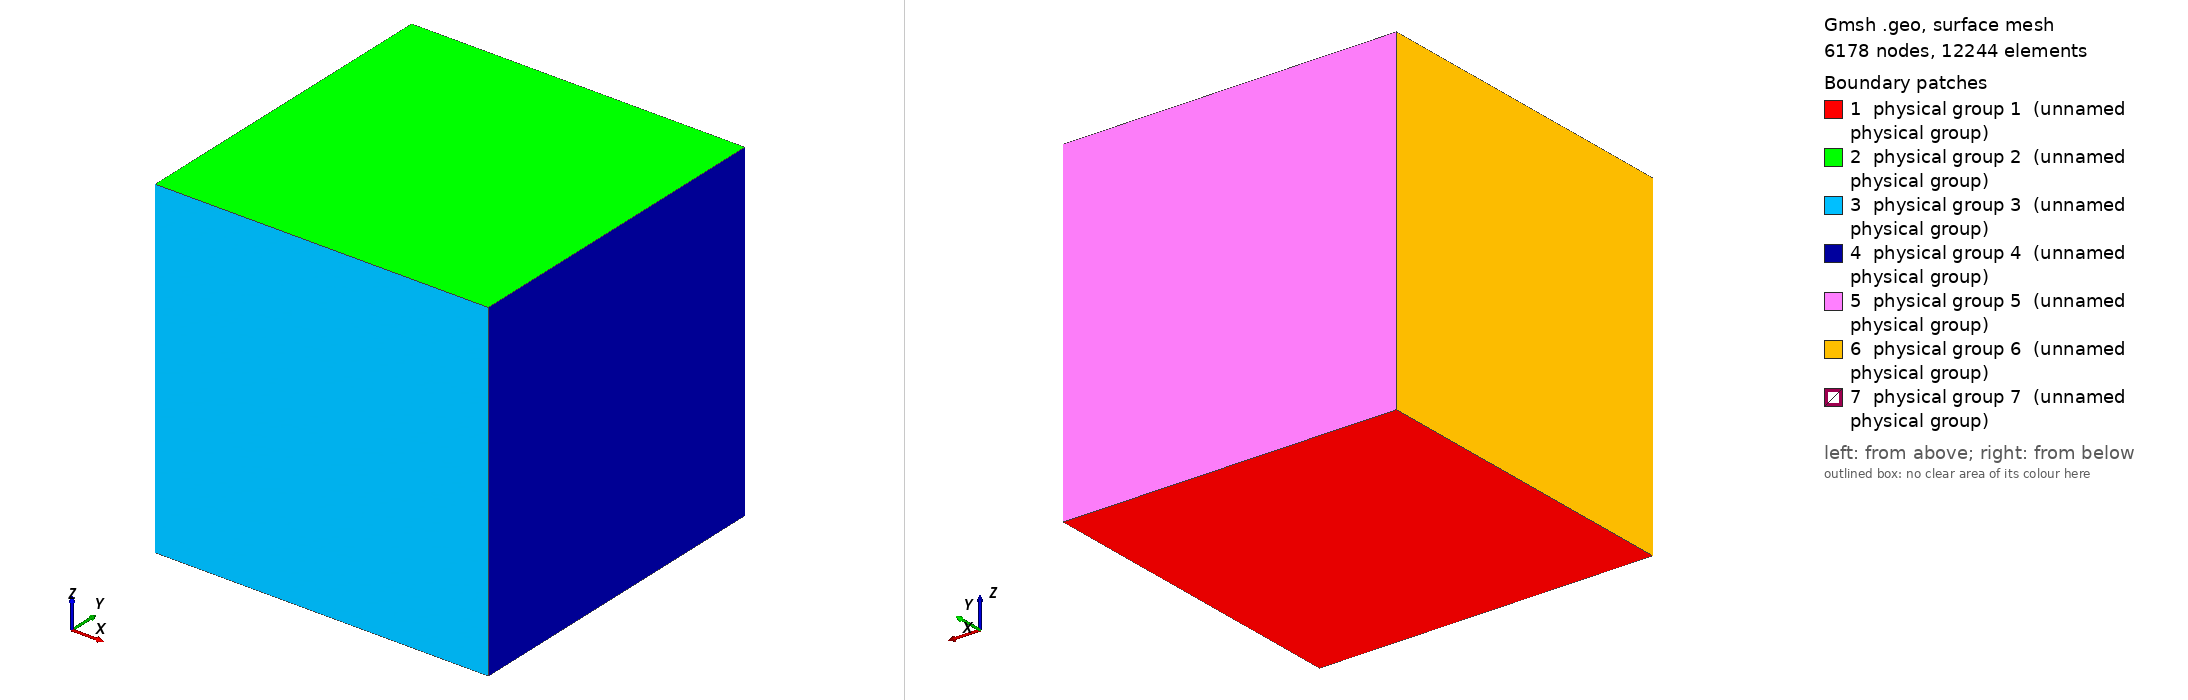

Gmsh geometry script, surface-meshed: 6178 nodes, 12244 surface elements. Boundary patches (legend numbers): 1 physical group 1 (unnamed physical group), 2 physical group 2 (unnamed physical group), 3 physical group 3 (unnamed physical group), 4 physical group 4 (unnamed physical group), 5 physical group 5 (unnamed physical group), 6 physical group 6 (unnamed physical group), 7 physical group 7 (unnamed physical group). Left view from above one corner, right view from below the opposite corner. Legend entries are the model's physical surfaces. The drawing asked Gmsh for element sizes between 1% and 20% of the model's largest extent; the script's own settings can give other sizes.

=== plate3d_crack1_ter.geo (drawn) ===
// Enable cracks (or not...)
Geometry.AutoCoherence = 0;

// Geometric parameters
pi    = 3.1415926535;  // What I love to make learn a number useful to wises
a1    = .25;   // Elliptic crack
b1    = .15;
a     = .4;      // Centers of the cracks
b     = .5;      //
da    = pi/6; // angle of the cracks
db    = pi/10;
H     = 1;  //  height of plate 2-6
L     = 1;  //  width of plate
E     = 1; //E     = 7;

// Discretization parameters
lc1 = .025; // fine element
lc2 = .0125; // element size at the crack tip
lc3 = .04; //  coarse size
lc4 = .05; //coarser size

// Domain construction
Point(1) = {0.0,0.0,0.0,lc3};
Point(2) = {L,0.0,0.0,lc3};
Point(3) = {L,E,0.0,lc3};
Point(4) = {0.0,E,0.0,lc3};
Point(5) = {0.0,0.0,H,lc1};
Point(6) = {L,0.0,H,lc1};
Point(7) = {L,E,H,lc1};
Point(8) = {0.0,E,H,lc1};

Point(19)  = {0.0,0.0,H/2,lc3};
Point(20) = {L,0.0,H/2,lc3};
Point(21) = {L,E,H/2,lc3};
Point(22) = {0.0,E,H/2,lc3};

Point(111) = {lc4,lc4,0.0,lc4};
Point(121) = {L-lc4,lc4,0.0,lc4};
Point(131) = {L-lc4,E-lc4,0.0,lc4};
Point(141) = {lc4,E-lc4,0.0,lc4};
Point(151) = {lc4,lc4,H,lc4};
Point(161) = {L-lc4,lc4,H,lc4};
Point(171) = {L-lc4,E-lc4,H,lc4};
Point(181) = {lc4,E-lc4,H,lc4};

// Aretes
Line(1) = {1,2};
Line(2) = {2,3};
Line(3) = {3,4};
Line(4) = {4,1};

Line(5) = {6,5};
Line(6) = {7,6};
Line(7) = {8,7};
Line(8) = {5,8};

Line(11) = {121,111};
Line(21) = {131,121};
Line(31) = {141,131};
Line(41) = {111,141};

Line(51) = {161,151};
Line(61) = {171,161};
Line(71) = {181,171};
Line(81) = {151,181};

Line(91)  = {1,19};
Line(101) = {2,20};
Line(111) = {3,21};
Line(121) = {4,22};
Line(92)  = {19,5};
Line(102) = {20,6};
Line(112) = {21,7};
Line(122) = {22,8};

Line(113) = {19,20};
Line(114) = {20,21};
Line(115) = {21,22};
Line(116) = {22,19};

// External faces
Line Loop(101) = {1,2,3,4};
Plane Surface(1) = {101};
Line Loop(102) = {5,6,7,8};
Plane Surface(2) = {102};
Line Loop(103) = {1,101,102,5,-92,-91};
Plane Surface(3) = {103};
Line Loop(104) = {2,111,112,6,-102,-101};
Plane Surface(4) = {104};
Line Loop(105) = {3,121,122,7,-112,-111};
Plane Surface(5) = {105};
Line Loop(106) = {4,91,92,8,-122,-121};
Plane Surface(6) = {106};

// Crack construction
Point(9) = {a,b,H/4,lc2};
Point(10) = {a,b+b1*Cos(db),H/4+b1*Sin(db),lc2};
Point(11) = {a-a1*Cos(da),b,-a1*Sin(da)+H/4,lc2};
Point(12) = {a,b-b1*Cos(db),H/4-b1*Sin(db),lc2};
Point(13) = {a+a1*Cos(da),b,a1*Sin(da)+H/4,lc2};

Ellipse(13) = {10,9,11,11};  //{start,center,major,end}
Ellipse(14) = {11,9,11,12};
Ellipse(15) = {12,9,11,13};
Ellipse(16) = {13,9,11,10};

Line Loop(107) = {13,14,15,16};
Plane Surface(7) = {107};

Line{113} In Surface{3};
Line{114} In Surface{4};
Line{115} In Surface{5};
Line{116} In Surface{6};

Line{11} In Surface{1};
Line{21} In Surface{1};
Line{31} In Surface{1};
Line{41} In Surface{1};

Line{51} In Surface{2};
Line{61} In Surface{2};
Line{71} In Surface{2};
Line{81} In Surface{2};

// Physical stuff
Surface Loop(1001) = {1,2,3,4,5,6};
Volume(9) = {1001};

Surface{7} In Volume{9};
//Surface{8} In Volume{9};

Physical Surface(1) = {1};
Physical Surface(2) = {2};
Physical Surface(3) = {3};
Physical Surface(4) = {4};
Physical Surface(5) = {5};
Physical Surface(6) = {6};
Physical Surface(7) = {7};

Physical Volume(9) = {9};
